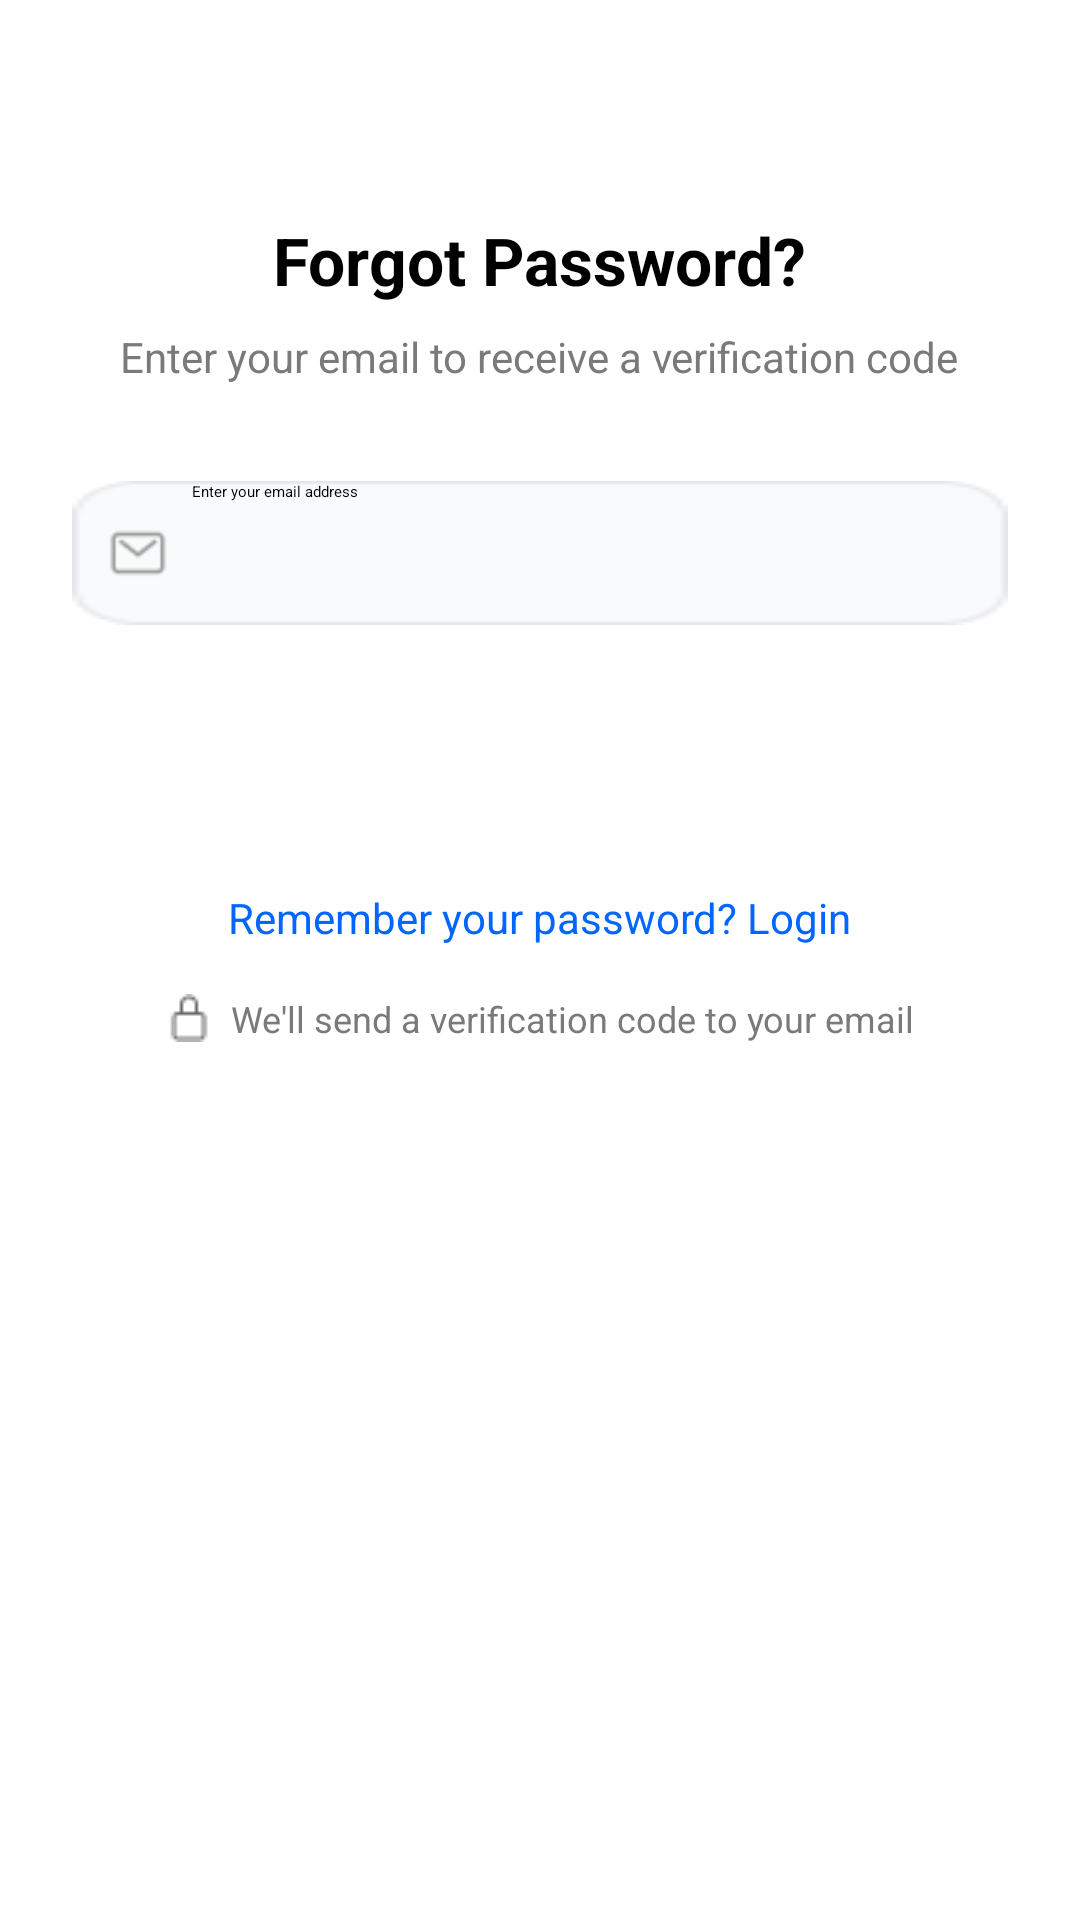

Reconstruct the res/layout file that produces this screen, plus the resources it refers to.
<!-- AndroidManifest.xml: application theme Theme.FinanceTrack -->
<!-- res/layout/activity_forgot_password.xml -->
<?xml version="1.0" encoding="utf-8"?>
<ScrollView xmlns:android="http://schemas.android.com/apk/res/android"
    android:layout_width="match_parent"
    android:layout_height="match_parent"
    android:background="@android:color/white">

    <LinearLayout
        android:layout_width="match_parent"
        android:layout_height="wrap_content"
        android:orientation="vertical"
        android:padding="24dp"
        android:gravity="center_horizontal">

        
        <TextView
            android:layout_width="wrap_content"
            android:layout_height="wrap_content"
            android:text="Forgot Password?"
            android:textSize="22sp"
            android:textStyle="bold"
            android:textColor="#000000"
            android:layout_marginTop="48dp" />

        
        <TextView
            android:layout_width="wrap_content"
            android:layout_height="wrap_content"
            android:text="Enter your email to receive a verification code"
            android:textSize="14sp"
            android:textColor="#7A7A7A"
            android:layout_marginTop="8dp"
            android:gravity="center" />

        
        <LinearLayout
            android:layout_width="match_parent"
            android:layout_height="48dp"
            android:orientation="horizontal"
            android:background="@drawable/googlebg"
            android:layout_marginTop="32dp"
            android:paddingHorizontal="12dp"
            android:gravity="center_vertical">

            <ImageView
                android:layout_width="20dp"
                android:layout_height="20dp"
                android:src="@drawable/maillogo"
                android:contentDescription="Email icon"
                android:layout_marginEnd="8dp" />

            <EditText
                android:id="@+id/editTextEmail"
                android:layout_width="0dp"
                android:layout_height="match_parent"
                android:layout_weight="1"
                android:hint="Enter your email address"
                android:inputType="textEmailAddress"
                android:background="@android:color/transparent" />
        </LinearLayout>

        
        <Button
            android:id="@+id/btnSendCode"
            android:layout_width="match_parent"
            android:layout_height="48dp"
            android:text="Send Verification Code"
            android:textColor="#FFFFFF"
            android:backgroundTint="#1E50FF"
            android:layout_marginTop="24dp" />

        
        <TextView
            android:layout_width="wrap_content"
            android:layout_height="wrap_content"
            android:text="Remember your password? Login"
            android:textSize="14sp"
            android:textColor="#0066FF"
            android:layout_marginTop="16dp" />

        
        <LinearLayout
            android:layout_width="wrap_content"
            android:layout_height="wrap_content"
            android:orientation="horizontal"
            android:layout_marginTop="16dp"
            android:gravity="center_vertical">

            <ImageView
                android:layout_width="16dp"
                android:layout_height="16dp"
                android:src="@drawable/locklogo"
                android:contentDescription="Lock icon"
                android:layout_marginEnd="6dp" />

            <TextView
                android:layout_width="wrap_content"
                android:layout_height="wrap_content"
                android:text="We'll send a verification code to your email"
                android:textSize="12sp"
                android:textColor="#7A7A7A" />
        </LinearLayout>

    </LinearLayout>
</ScrollView>
<!-- resources referenced by this layout -->
<resources>
  <!-- drawable googlebg: png bitmap (drawable, 982 bytes) -->
  <!-- drawable locklogo: png bitmap (drawable, 305 bytes) -->
  <!-- drawable maillogo: png bitmap (drawable, 465 bytes) -->
  <style name="Theme.FinanceTrack" parent="Base.Theme.FinanceTrack">
          
          <item name="android:navigationBarColor">@android:color/transparent</item>
          <item name="android:statusBarColor">@android:color/transparent</item>
          <item name="android:windowLightStatusBar">?attr/isLightTheme</item>
      </style>
</resources>
